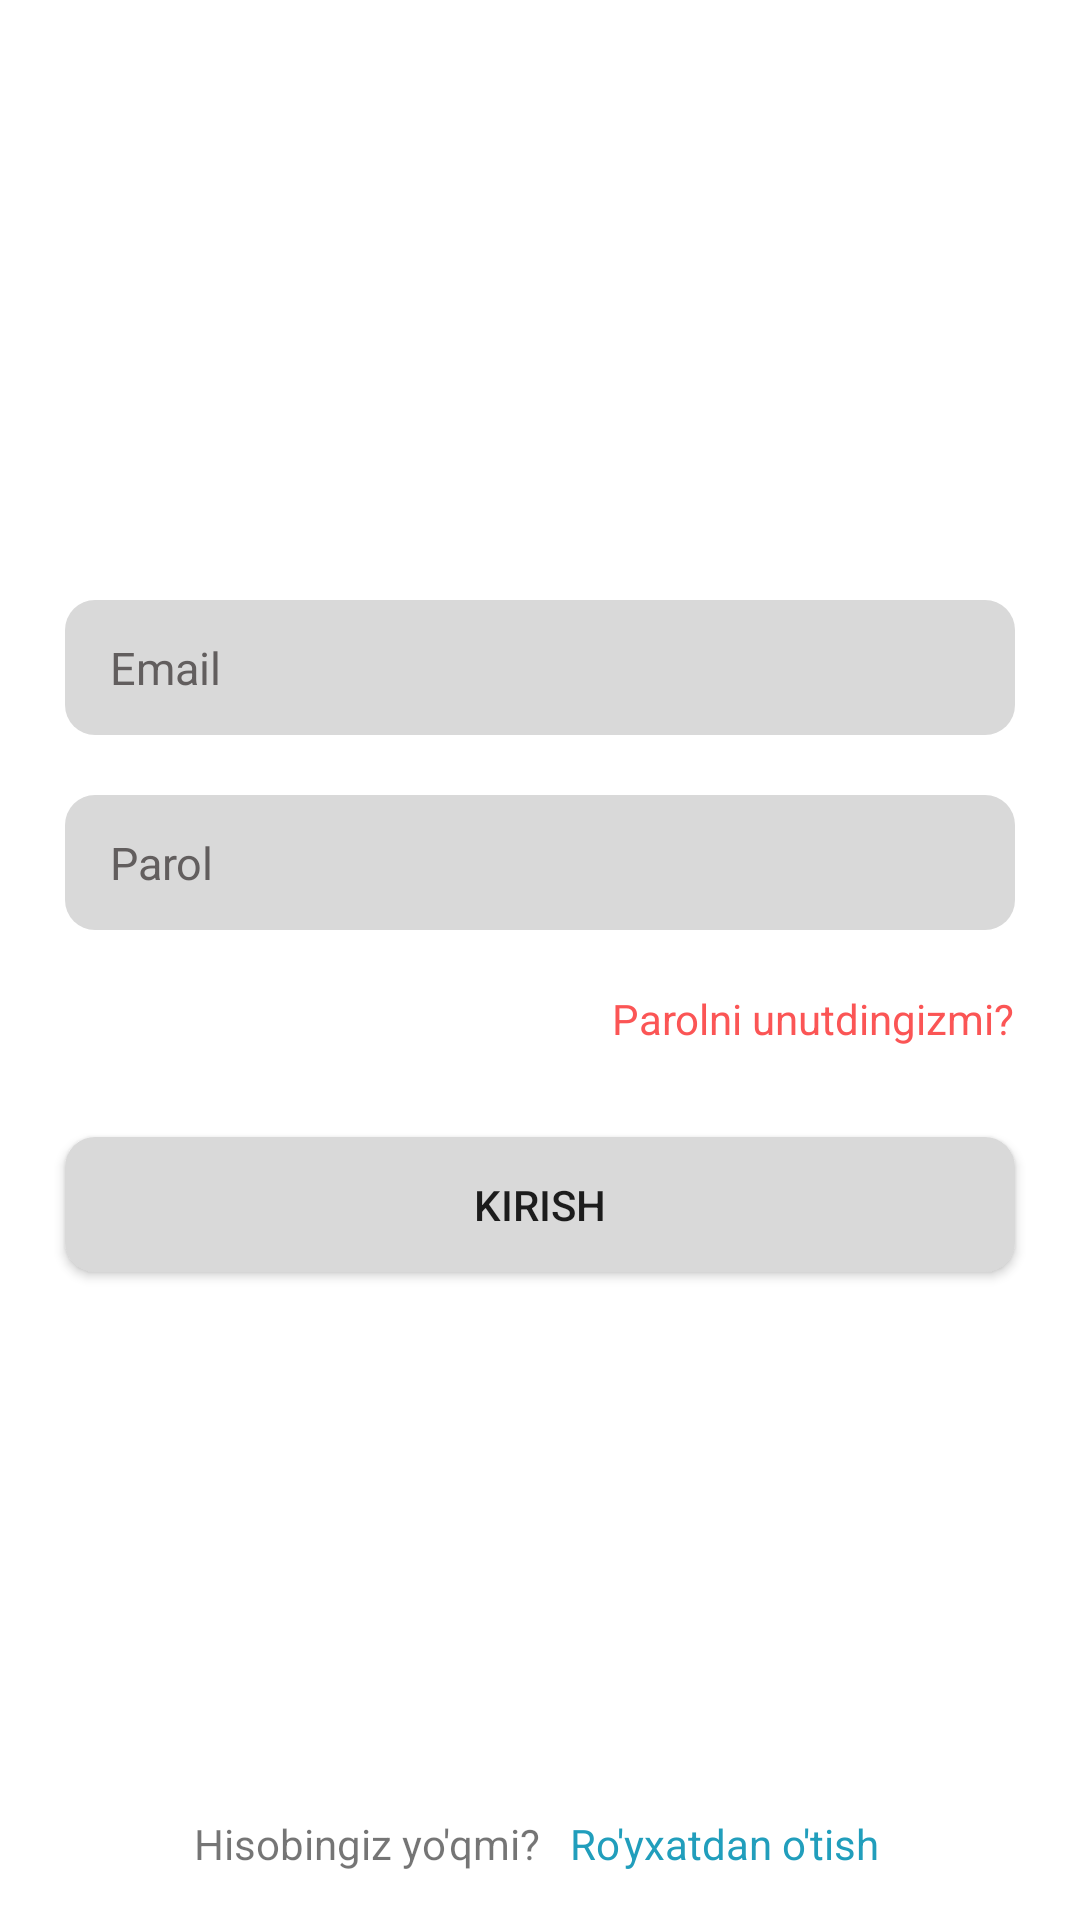

The Android layout XML behind this screen, and the referenced resources:
<!-- AndroidManifest.xml: application theme Theme.AlarmClockMaster -->
<!-- res/layout/activity_sign_in.xml -->
<?xml version="1.0" encoding="utf-8"?>
<androidx.constraintlayout.widget.ConstraintLayout xmlns:android="http://schemas.android.com/apk/res/android"
    xmlns:app="http://schemas.android.com/apk/res-auto"
    xmlns:tools="http://schemas.android.com/tools"
    android:layout_width="match_parent"
    android:layout_height="match_parent"
    tools:context=".SignInActivity">


    <ProgressBar
        android:id="@+id/signProgress"
        android:layout_width="wrap_content"
        android:layout_height="wrap_content"
        android:visibility="invisible"
        app:layout_constraintBottom_toTopOf="@+id/textView2"
        app:layout_constraintEnd_toStartOf="@+id/guideline2"
        app:layout_constraintHorizontal_bias="0.496"
        app:layout_constraintStart_toStartOf="@+id/guideline1"
        app:layout_constraintTop_toBottomOf="@+id/edtSignPassword"
        app:layout_constraintVertical_bias="0.207" />

    <EditText
        android:id="@+id/edtSignEmail"
        android:layout_width="0dp"
        android:layout_height="45dp"
        android:layout_marginTop="200dp"
        android:hint="Email"
        android:paddingStart="15dp"
        android:textSize="15sp"
        android:inputType="textEmailAddress"
        android:textColorHint="@color/grey"
        android:background="@drawable/corner"
        app:layout_constraintEnd_toStartOf="@+id/guideline2"
        app:layout_constraintHorizontal_bias="0.0"
        app:layout_constraintStart_toStartOf="@+id/guideline1"
        app:layout_constraintTop_toTopOf="parent"
        tools:ignore="Autofill,HardcodedText,MissingConstraints,RtlSymmetry" />

    <EditText
        android:id="@+id/edtSignPassword"
        android:layout_width="0dp"
        android:layout_height="45dp"
        android:layout_marginTop="20dp"
        android:background="@drawable/corner"
        android:hint="Parol"
        android:inputType="textPassword"
        android:paddingStart="15dp"
        android:textColorHint="@color/grey"
        android:textSize="15sp"
        app:layout_constraintEnd_toStartOf="@+id/guideline2"
        app:layout_constraintHorizontal_bias="0.0"
        app:layout_constraintStart_toStartOf="@+id/guideline1"
        app:layout_constraintTop_toBottomOf="@+id/edtSignEmail"
        tools:ignore="Autofill,HardcodedText,RtlSymmetry" />

    <TextView
        android:id="@+id/txtSignRecoveryPassword"
        android:layout_width="wrap_content"
        android:layout_height="wrap_content"
        android:layout_marginTop="20dp"
        android:text="Parolni unutdingizmi?"
        android:textColor="@color/red"
        app:layout_constraintEnd_toStartOf="@+id/guideline2"
        app:layout_constraintHorizontal_bias="1.0"
        app:layout_constraintStart_toStartOf="@+id/guideline1"
        app:layout_constraintTop_toBottomOf="@+id/edtSignPassword"
        tools:ignore="HardcodedText" />

    <Button
        android:id="@+id/btnSignIn"
        android:layout_width="0dp"
        android:layout_height="45dp"
        android:layout_marginTop="30dp"
        android:background="@drawable/corner"
        android:text="Kirish"
        app:layout_constraintEnd_toStartOf="@+id/guideline2"
        app:layout_constraintStart_toStartOf="@+id/guideline1"
        app:layout_constraintTop_toBottomOf="@+id/txtSignRecoveryPassword"
        tools:ignore="HardcodedText" />


    <TextView
        android:id="@+id/textView2"
        android:layout_width="wrap_content"
        android:layout_height="wrap_content"
        android:layout_marginBottom="16dp"
        android:text="Hisobingiz yo'qmi?"
        app:layout_constraintBottom_toBottomOf="parent"
        app:layout_constraintEnd_toStartOf="@+id/guideline3"
        tools:ignore="HardcodedText,MissingConstraints" />

    <TextView
        android:id="@+id/txtSignRegistration"
        android:layout_width="wrap_content"
        android:layout_height="wrap_content"
        android:paddingStart="10dp"
        android:text="Ro'yxatdan o'tish"
        android:textColor="@color/blue"
        app:layout_constraintBottom_toBottomOf="parent"
        app:layout_constraintStart_toStartOf="@+id/guideline3"
        app:layout_constraintTop_toTopOf="@+id/textView2"
        app:layout_constraintVertical_bias="0.0"
        tools:ignore="HardcodedText,MissingConstraints,RtlSymmetry" />

    <androidx.constraintlayout.widget.Guideline
        android:id="@+id/guideline1"
        android:layout_width="wrap_content"
        android:layout_height="wrap_content"
        android:orientation="vertical"
        app:layout_constraintGuide_percent="0.06" />

    <androidx.constraintlayout.widget.Guideline
        android:id="@+id/guideline2"
        android:layout_width="wrap_content"
        android:layout_height="wrap_content"
        android:orientation="vertical"
        app:layout_constraintGuide_percent="0.94" />

    <androidx.constraintlayout.widget.Guideline
        android:id="@+id/guideline3"
        android:layout_width="wrap_content"
        android:layout_height="wrap_content"
        android:orientation="vertical"
        app:layout_constraintGuide_percent="0.5" />

</androidx.constraintlayout.widget.ConstraintLayout>
<!-- resources referenced by this layout -->
<resources>
  <color name="blue">#219EBC</color>
  <color name="grey">#625E5E</color>
  <color name="red">#FB5555</color>
  <!-- drawable corner (drawable) -->
  <?xml version="1.0" encoding="utf-8"?>
  <shape xmlns:android="http://schemas.android.com/apk/res/android"
      android:padding="10dp"
      android:shape="rectangle" >
  
      <solid android:color="#D9D9D9" />
  
      <corners
          android:bottomLeftRadius="10dp"
          android:bottomRightRadius="10dp"
          android:topLeftRadius="10dp"
          android:topRightRadius="10dp" />
  
  </shape>
  <style name="Theme.AlarmClockMaster" parent="Theme.MaterialComponents.DayNight.DarkActionBar">
          
          <item name="colorPrimary">@color/purple_500</item>
          <item name="colorPrimaryVariant">@color/purple_700</item>
          <item name="colorOnPrimary">@color/white</item>
          
          <item name="colorSecondary">@color/teal_200</item>
          <item name="colorSecondaryVariant">@color/teal_700</item>
          <item name="colorOnSecondary">@color/black</item>
          
          <item name="android:statusBarColor">?attr/colorPrimaryVariant</item>
          
      </style>
  <color name="purple_500">#219EBC</color>
  <color name="purple_700">#FF3700B3</color>
  <color name="white">#FFFFFFFF</color>
  <color name="teal_200">#FF03DAC5</color>
  <color name="teal_700">#FF018786</color>
  <color name="black">#FF000000</color>
</resources>
